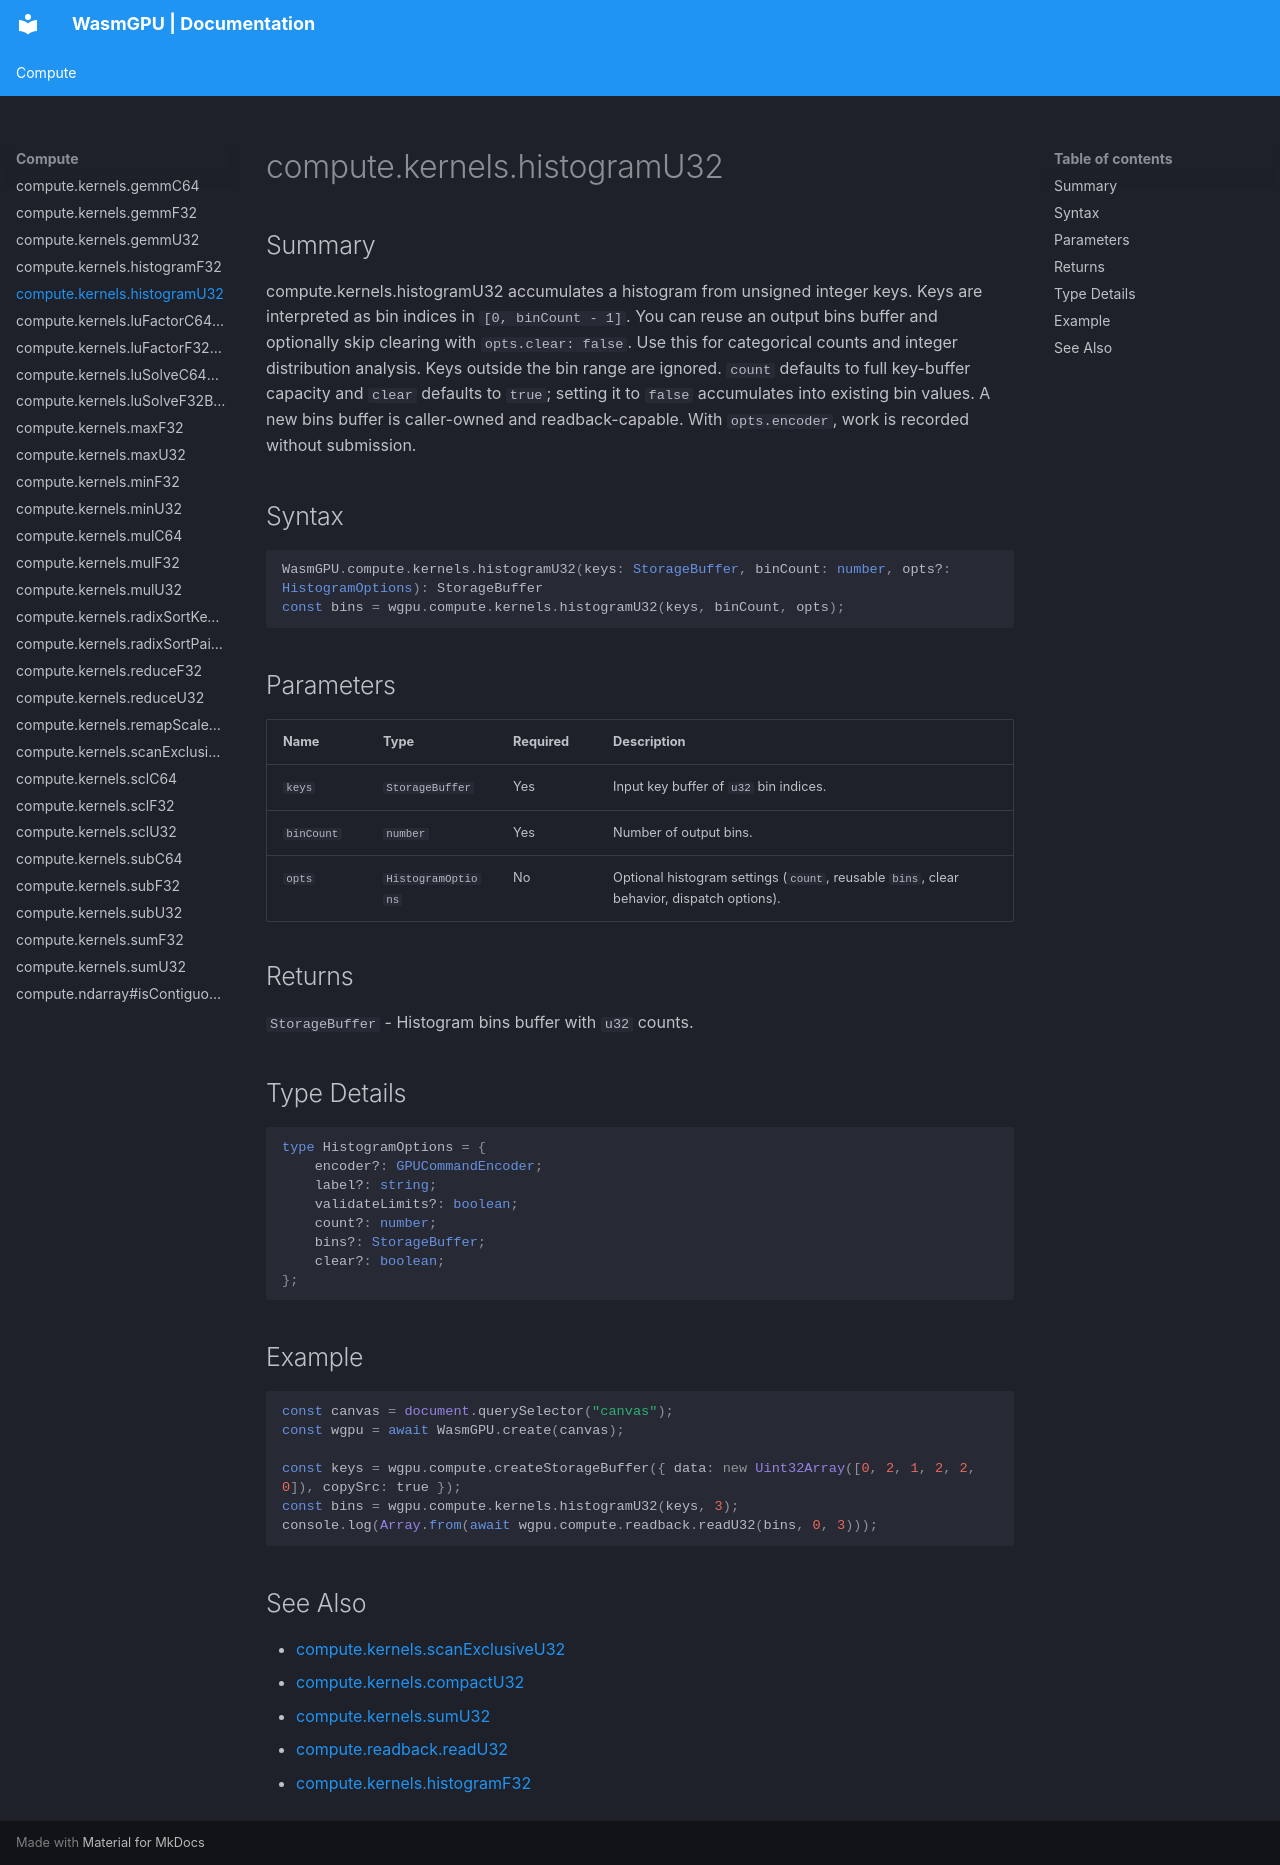

repository: Zushah/WasmGPU · page: compute/compute-kernels-histogramu32/index.html · generator: mkdocs

# compute.kernels.histogramU32

## Summary
compute.kernels.histogramU32 accumulates a histogram from unsigned integer keys.
Keys are interpreted as bin indices in `[0, binCount - 1]`.
You can reuse an output bins buffer and optionally skip clearing with `opts.clear: false`.
Use this for categorical counts and integer distribution analysis.
Keys outside the bin range are ignored. `count` defaults to full key-buffer capacity and `clear` defaults to `true`; setting it to `false` accumulates into existing bin values. A new bins buffer is caller-owned and readback-capable. With `opts.encoder`, work is recorded without submission.

## Syntax
```ts
WasmGPU.compute.kernels.histogramU32(keys: StorageBuffer, binCount: number, opts?: HistogramOptions): StorageBuffer
const bins = wgpu.compute.kernels.histogramU32(keys, binCount, opts);
```

## Parameters
| Name | Type | Required | Description |
| --- | --- | --- | --- |
| `keys` | `StorageBuffer` | Yes | Input key buffer of `u32` bin indices. |
| `binCount` | `number` | Yes | Number of output bins. |
| `opts` | `HistogramOptions` | No | Optional histogram settings (`count`, reusable `bins`, clear behavior, dispatch options). |

## Returns
`StorageBuffer` - Histogram bins buffer with `u32` counts.

## Type Details
```ts
type HistogramOptions = {
    encoder?: GPUCommandEncoder;
    label?: string;
    validateLimits?: boolean;
    count?: number;
    bins?: StorageBuffer;
    clear?: boolean;
};
```

## Example
```js
const canvas = document.querySelector("canvas");
const wgpu = await WasmGPU.create(canvas);

const keys = wgpu.compute.createStorageBuffer({ data: new Uint32Array([0, 2, 1, 2, 2, 0]), copySrc: true });
const bins = wgpu.compute.kernels.histogramU32(keys, 3);
console.log(Array.from(await wgpu.compute.readback.readU32(bins, 0, 3)));
```

## See Also
- [compute.kernels.scanExclusiveU32](./compute-kernels-scanexclusiveu32.md)
- [compute.kernels.compactU32](./compute-kernels-compactu32.md)
- [compute.kernels.sumU32](./compute-kernels-sumu32.md)
- [compute.readback.readU32](./compute-readback-readu32.md)
- [compute.kernels.histogramF32](./compute-kernels-histogramf32.md)
